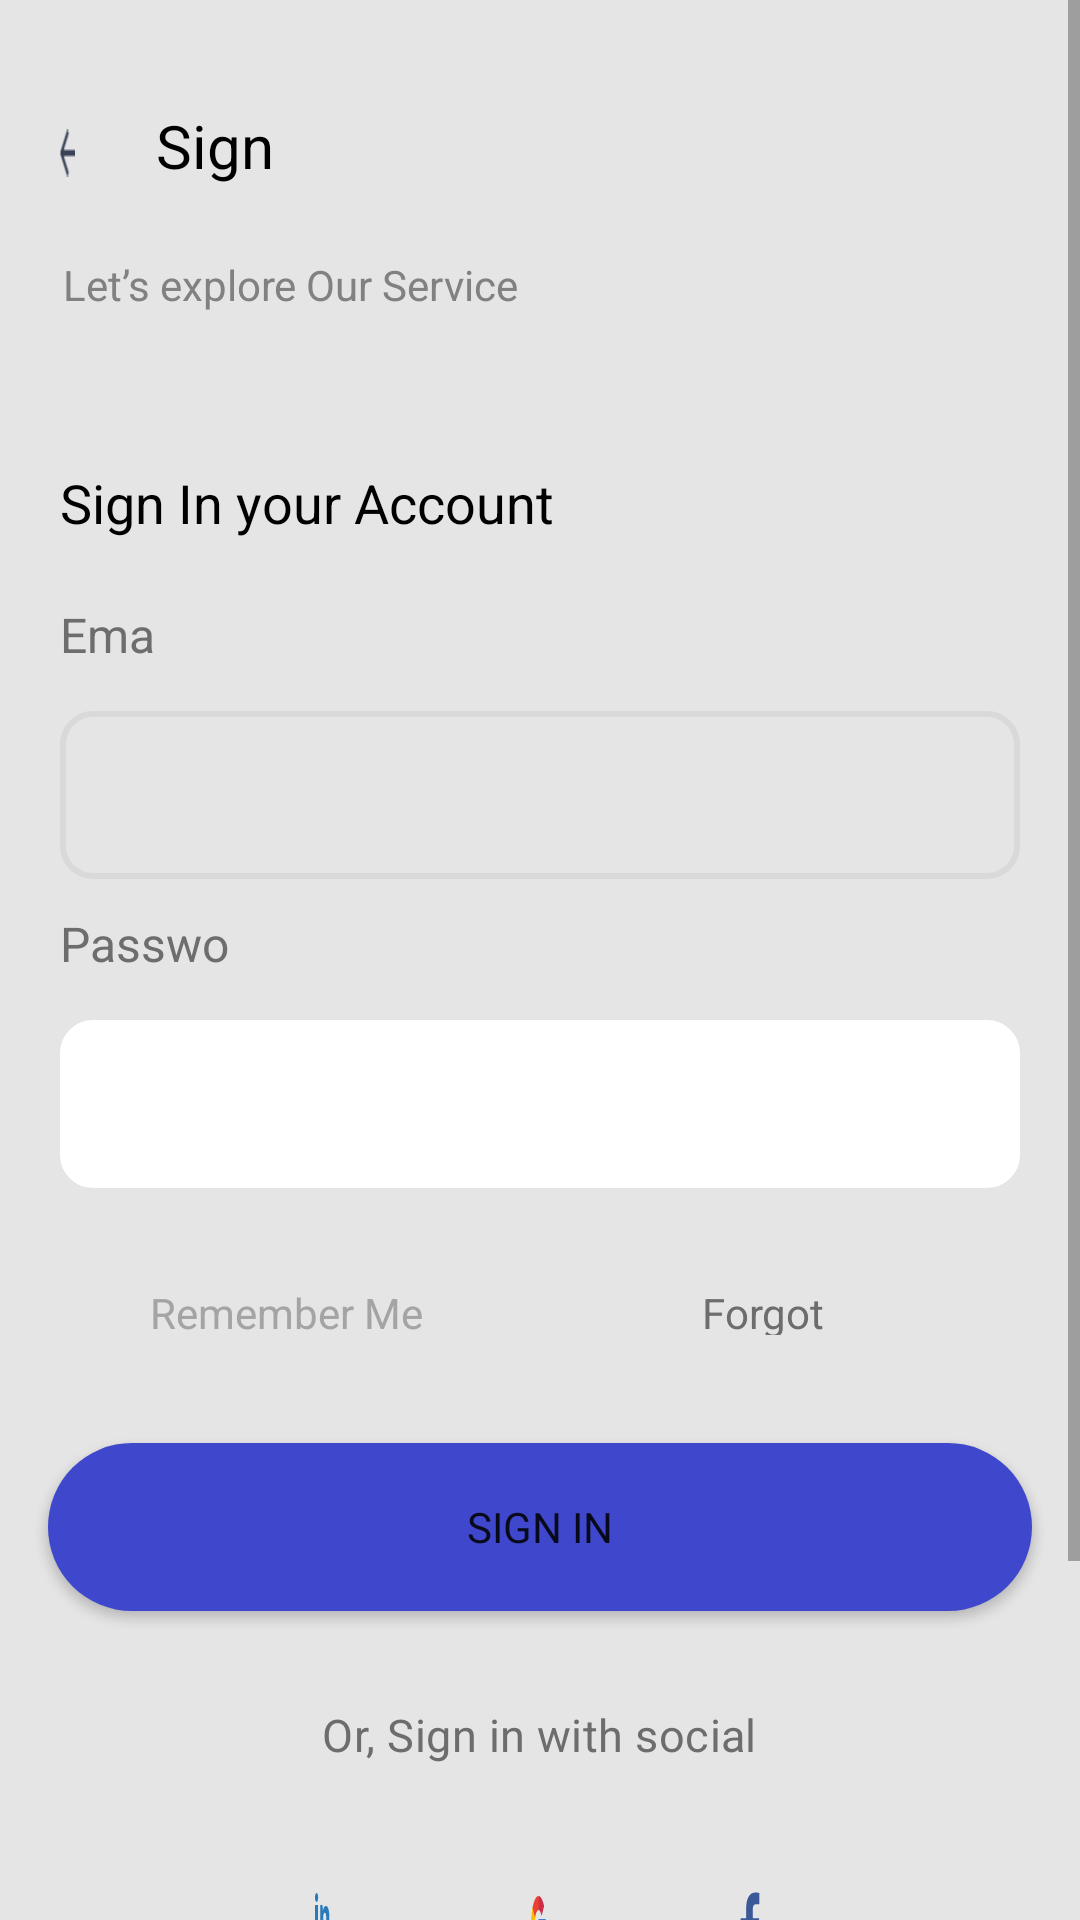

Produce the Android XML layout that renders to this screen, including the resource entries it uses.
<!-- AndroidManifest.xml: application theme Theme.GoandDo -->
<!-- res/layout/activity_sign_in.xml -->
<?xml version="1.0" encoding="utf-8"?>
<ScrollView xmlns:android="http://schemas.android.com/apk/res/android"
    xmlns:app="http://schemas.android.com/apk/res-auto"
    xmlns:tools="http://schemas.android.com/tools"
    android:layout_width="match_parent"
    android:layout_height="match_parent"
    android:background="@color/whisper"
    tools:context=".activities.SignInActivity">


    <RelativeLayout
        android:layout_width="match_parent"
        android:layout_height="wrap_content">

        <ImageView
            android:id="@+id/back_icon"
            android:layout_width="16dp"
            android:layout_height="16dp"
            android:layout_marginStart="20dp"
            android:layout_marginTop="43dp"
            android:layout_marginEnd="335dp"
            android:background="@drawable/back_icon"
            android:backgroundTint="@color/blue_zodiac" />

        <TextView
            android:id="@+id/signInText"
            android:layout_width="match_parent"
            android:layout_height="32dp"
            android:layout_marginStart="52dp"
            android:layout_marginTop="35dp"
            android:layout_marginEnd="250dp"
            android:gravity="center_vertical"
            android:lineSpacingExtra="8sp"
            android:text="@string/sign_in"
            android:textColor="@color/black"
            android:textSize="20sp"
            android:textStyle="normal" />

        <TextView
            android:id="@+id/let_s_explo"
            android:layout_width="match_parent"
            android:layout_height="24dp"
            android:layout_below="@id/signInText"
            android:layout_marginStart="21dp"
            android:layout_marginTop="10dp"
            android:layout_marginEnd="182dp"
            android:gravity="bottom"
            android:lineSpacingExtra="7sp"
            android:text="@string/let_s_explore_our_service"
            android:textColor="@color/gray"
            android:textSize="14sp"
            android:textStyle="normal"
            android:translationY="3.47sp" />

        <TextView
            android:id="@+id/sign_in_your"
            android:layout_width="match_parent"
            android:layout_height="25dp"
            android:layout_below="@id/let_s_explo"
            android:layout_marginStart="20dp"
            android:layout_marginTop="54dp"
            android:layout_marginEnd="157dp"
            android:gravity="center_vertical"
            android:lineSpacingExtra="3sp"
            android:text="@string/sign_in_your_account"
            android:textColor="@color/black"
            android:textSize="18sp" />

        <TextView
            android:id="@+id/email"
            android:layout_width="match_parent"
            android:layout_height="24dp"
            android:layout_below="@id/sign_in_your"
            android:layout_marginStart="20dp"
            android:layout_marginTop="23dp"
            android:layout_marginEnd="308dp"
            android:gravity="top"
            android:lineSpacingExtra="4sp"
            android:text="@string/email"
            android:textColor="@color/philippine_gray"
            android:textSize="16sp"
            android:translationY="-2.25sp" />

        <EditText
            android:id="@+id/email_edittext"
            android:layout_width="match_parent"
            android:layout_height="56dp"
            android:layout_below="@id/email"
            android:layout_marginStart="20dp"
            android:layout_marginTop="10dp"
            android:layout_marginEnd="20dp"
            android:layout_centerHorizontal="true"
            android:background="@drawable/signin_edittext_background"
            android:inputType="textEmailAddress"
            android:paddingStart="14.11dp"
            android:paddingTop="15dp"
            android:paddingBottom="17dp"
            android:textColor="@color/black" />

        <TextView
            android:id="@+id/password"
            android:layout_width="match_parent"
            android:layout_height="24dp"
            android:layout_below="@id/email_edittext"
            android:layout_marginStart="20dp"
            android:layout_marginTop="13dp"
            android:layout_marginEnd="280dp"
            android:gravity="top"
            android:lineSpacingExtra="5sp"
            android:text="@string/password"
            android:textColor="@color/philippine_gray"
            android:textSize="16sp"
            android:translationY="-2.32sp" />

        <com.google.android.material.textfield.TextInputEditText
            android:id="@+id/password_edittext"
            android:layout_width="match_parent"
            android:layout_height="56dp"
            android:layout_below="@id/password"
            android:layout_marginStart="21dp"
            android:layout_marginTop="10dp"
            android:layout_marginEnd="19dp"
            android:layout_centerHorizontal="true"
            android:background="@drawable/signin_edittext_background"
            android:backgroundTint="@color/white"
            android:elevation="10dp"
            android:inputType="textPassword"
            android:paddingStart="16dp"
            android:paddingTop="18dp"
            android:paddingBottom="14dp"
            android:textColor="@color/black" />

        <CheckBox
            android:id="@+id/password_checkbox"
            android:layout_width="25dp"
            android:layout_height="25dp"
            android:layout_below="@id/password_edittext"
            android:layout_marginStart="20dp"
            android:layout_marginTop="30dp"
            android:layout_marginEnd="335dp"
            android:background="@drawable/checkbox_background" />

        <TextView
            android:id="@+id/remember_me"
            android:layout_width="106dp"
            android:layout_height="17dp"
            android:layout_below="@id/password_edittext"
            android:layout_marginStart="50dp"
            android:layout_marginTop="32dp"
            android:layout_marginEnd="219dp"
            android:gravity="top"
            android:text="@string/remember_me"
            android:textColor="@color/quick_silver"
            android:textSize="14sp" />

        <TextView
            android:id="@+id/forgot_password"
            android:layout_width="128dp"
            android:layout_height="17dp"
            android:layout_below="@id/password_edittext"
            android:layout_marginStart="234dp"
            android:layout_marginTop="32dp"
            android:layout_marginEnd="13dp"
            android:gravity="top"
            android:text="@string/forgot_password"
            android:textColor="@color/philippine_gray"
            android:textSize="14sp" />

        <Button
            android:id="@+id/signIn_button"
            android:layout_width="match_parent"
            android:layout_height="56dp"
            android:layout_below="@id/remember_me"
            android:layout_marginStart="16dp"
            android:layout_marginTop="36dp"
            android:layout_marginEnd="16dp"
            android:layout_centerHorizontal="true"
            android:background="@drawable/button_shape"
            android:elevation="30dp"
            android:text="@string/sign_in" />

        <TextView
            android:id="@+id/sign_in_to_"
            android:layout_width="match_parent"
            android:layout_height="26dp"
            android:layout_below="@id/signIn_button"
            android:layout_marginStart="105dp"
            android:layout_marginTop="35dp"
            android:layout_marginEnd="104dp"
            android:gravity="center_horizontal|top"
            android:layout_centerHorizontal="true"
            android:letterSpacing="0.01"
            android:lineSpacingExtra="8sp"
            android:text="@string/or_sign_in_with_social"
            android:textColor="@color/philippine_gray"
            android:textSize="15sp"
            android:translationY="-3.86sp" />

        <ImageView
            android:id="@+id/google_icon"
            android:layout_width="20dp"
            android:layout_height="20dp"
            android:layout_below="@id/sign_in_to_"
            android:layout_marginStart="177dp"
            android:layout_marginTop="34dp"
            android:layout_marginBottom="135dp"
            android:layout_marginEnd="178dp"
            android:background="@drawable/ic_google_icon" />


        <ImageView
            android:id="@+id/facebook_icon"
            android:layout_width="31dp"
            android:layout_height="31dp"
            android:layout_below="@id/sign_in_to_"
            android:layout_marginStart="242dp"
            android:layout_marginTop="29dp"
            android:layout_marginBottom="129dp"
            android:layout_marginEnd="102dp"
            android:background="@drawable/ic_facebook" />


        <ImageView
            android:id="@+id/vector"
            android:layout_width="22dp"
            android:layout_height="14dp"
            android:layout_below="@id/sign_in_to_"
            android:layout_marginStart="105dp"
            android:layout_marginTop="33dp"
            android:layout_marginEnd="249.93dp"
            android:layout_marginBottom="136dp"
            android:background="@drawable/ic_linkedin" />


        <TextView
            android:id="@+id/alreadyhave"
            android:layout_width="match_parent"
            android:layout_height="20dp"
            android:layout_below="@id/sign_in_to_"
            android:layout_marginStart="69dp"
            android:layout_marginTop="140dp"
            android:layout_marginEnd="137dp"
            android:layout_marginBottom="29dp"
            android:gravity="top"
            android:text="@string/don_t_have_account"
            android:textColor="@color/philippine_gray"
            android:textSize="16sp" />

        <TextView
            android:id="@+id/SignUp"
            android:layout_width="match_parent"
            android:layout_height="20dp"
            android:layout_below="@id/sign_in_to_"
            android:layout_marginStart="243dp"
            android:layout_marginTop="140dp"
            android:layout_marginEnd="68dp"
            android:layout_marginBottom="29dp"
            android:gravity="top"
            android:text="@string/sign_up"
            android:textColor="@color/free_speech_blue"
            android:textSize="16sp" />

    </RelativeLayout>

</ScrollView>
<!-- resources referenced by this layout -->
<resources>
  <color name="black">#FF000000</color>
  <color name="blue_zodiac">#394157</color>
  <color name="free_speech_blue">#3F48CC</color>
  <color name="gray">#818181</color>
  <color name="philippine_gray">#6D6D6D</color>
  <color name="quick_silver">#A4A4A4</color>
  <color name="whisper">#E5E5E5</color>
  <color name="white">#FFFFFFFF</color>
  <!-- drawable button_shape (drawable) -->
  <?xml version="1.0" encoding="utf-8"?>
  <selector xmlns:android="http://schemas.android.com/apk/res/android">
  <item>
      <shape android:shape="rectangle">
          
          <solid android:color="@color/free_speech_blue"/>
          <size android:height="0dp" android:width="0dp"/>
          <corners android:radius="30dp"/>
  
      </shape>
  </item>
  </selector>
  <!-- drawable ic_facebook (drawable) -->
  <vector xmlns:android="http://schemas.android.com/apk/res/android"
      android:width="31dp"
      android:height="31dp"
      android:viewportWidth="31"
      android:viewportHeight="31">
    <path
        android:pathData="M17.3045,27.1211V16.5346H20.8759L21.4068,12.3896H17.3045V9.7495C17.3045,8.5534 17.6377,7.7345 19.3544,7.7345H21.5295V4.039C20.4712,3.9256 19.4074,3.8708 18.343,3.875C15.1861,3.875 13.0187,5.8021 13.0187,9.34V12.3819H9.4705V16.5268H13.0265V27.1211H17.3045Z"
        android:fillColor="#3B5998"/>
  </vector>
  <!-- drawable signin_edittext_background (drawable) -->
  <?xml version="1.0" encoding="utf-8"?>
  <selector xmlns:android="http://schemas.android.com/apk/res/android">
      
      <item android:state_focused="true">
          <shape android:shape="rectangle">
              <corners android:radius="10dp" />
              <stroke android:width="1dp" android:color="@color/free_speech_blue" />
              <solid android:color="@color/white" />
          </shape>
      </item>
  
      <item>
          <shape android:shape="rectangle">
              <corners android:radius="10dp" />
              <stroke android:width="2dp" android:color="@color/gainsboro" />
          </shape>
      </item>
  </selector>
  <string name="don_t_have_account">Don\'t Have Account?</string>
  <string name="email">Email</string>
  <string name="forgot_password">Forgot Password?</string>
  <string name="let_s_explore_our_service">Let’s explore Our Service</string>
  <string name="or_sign_in_with_social">Or, Sign in with social</string>
  <string name="password">Password</string>
  <string name="remember_me">Remember Me</string>
  <string name="sign_in">Sign In</string>
  <string name="sign_in_your_account">Sign In your Account</string>
  <string name="sign_up">Sign up</string>
  <style name="Theme.GoandDo" parent="Theme.MaterialComponents.DayNight.NoActionBar">
          
          <item name="colorPrimary">@color/purple_500</item>
          <item name="colorPrimaryVariant">@color/purple_700</item>
          <item name="colorOnPrimary">@color/white</item>
          
          <item name="colorSecondary">@color/teal_200</item>
          <item name="colorSecondaryVariant">@color/teal_700</item>
          <item name="colorOnSecondary">@color/black</item>
          
          <item name="android:statusBarColor" tools:targetApi="l">?attr/colorPrimaryVariant</item>
          
  
          
          <item name="fontFamily">@font/montserrat</item>
          
          <item name="pinViewStyle">@style/PinWidget.PinView</item>
  
  
      </style>
  <color name="gainsboro">#D9D9D9</color>
  <color name="purple_500">#FF6200EE</color>
  <color name="purple_700">#FF3700B3</color>
  <color name="teal_200">#FF03DAC5</color>
  <color name="teal_700">#FF018786</color>
</resources>
